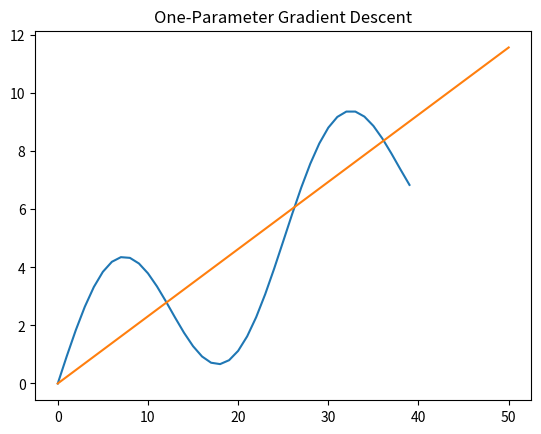

Python code for this plot:
import numpy as np
import matplotlib.pyplot as plt

# Constants
SEQ_LEN: int = 50
POINTS: int = 50 + 1
WAV_AMPLITUDE: int = 3


RATIO = 0.8

def ssr(observed, predicted):
    return ((observed - predicted) ** 2).sum()

def dssr(observed, predicted):
    # The derivative of the SSR
    return (-2*(observed - predicted)).sum()

def predict(x, slope, intercept):
    return x * slope + intercept


def generate_split(x_raw, y_raw, seq_len: int, ratio: float) -> tuple:
    splice = int(seq_len * ratio)
    return x_raw[0:splice], y_raw[0:splice], x_raw[splice:seq_len], y_raw[splice:seq_len]


# Generate testing data
x_raw = np.linspace(0, SEQ_LEN, POINTS)
y_raw = np.sin(x_raw / 4) * WAV_AMPLITUDE + 0.2 * x_raw

# Generate splits
x_train, y_train, x_test, y_test = generate_split(x_raw, y_raw, POINTS, RATIO)

LEARNING_RATE: float = 1e-3
EPOCHS = 10

slope = 1
intercept = 0
for step in range(EPOCHS):
    # Calculate the derivative
    dssr_val = dssr(y_train, predict(x_train, slope, intercept))
    
    # Calculate the step size
    step_size = dssr_val * LEARNING_RATE
    
    # Calculate the new slope (update)
    slope = slope - step_size
    print(f'({step}) dSSR: {dssr_val:.3f}\tStep: {step_size:+.3f}\tSlope: {slope:.2f}')


plt.title('One-Parameter Gradient Descent')
plt.plot(x_train, y_train, label='Real')
plt.plot(x_raw, predict(x_raw, slope, intercept), label='Prediction')
plt.show()